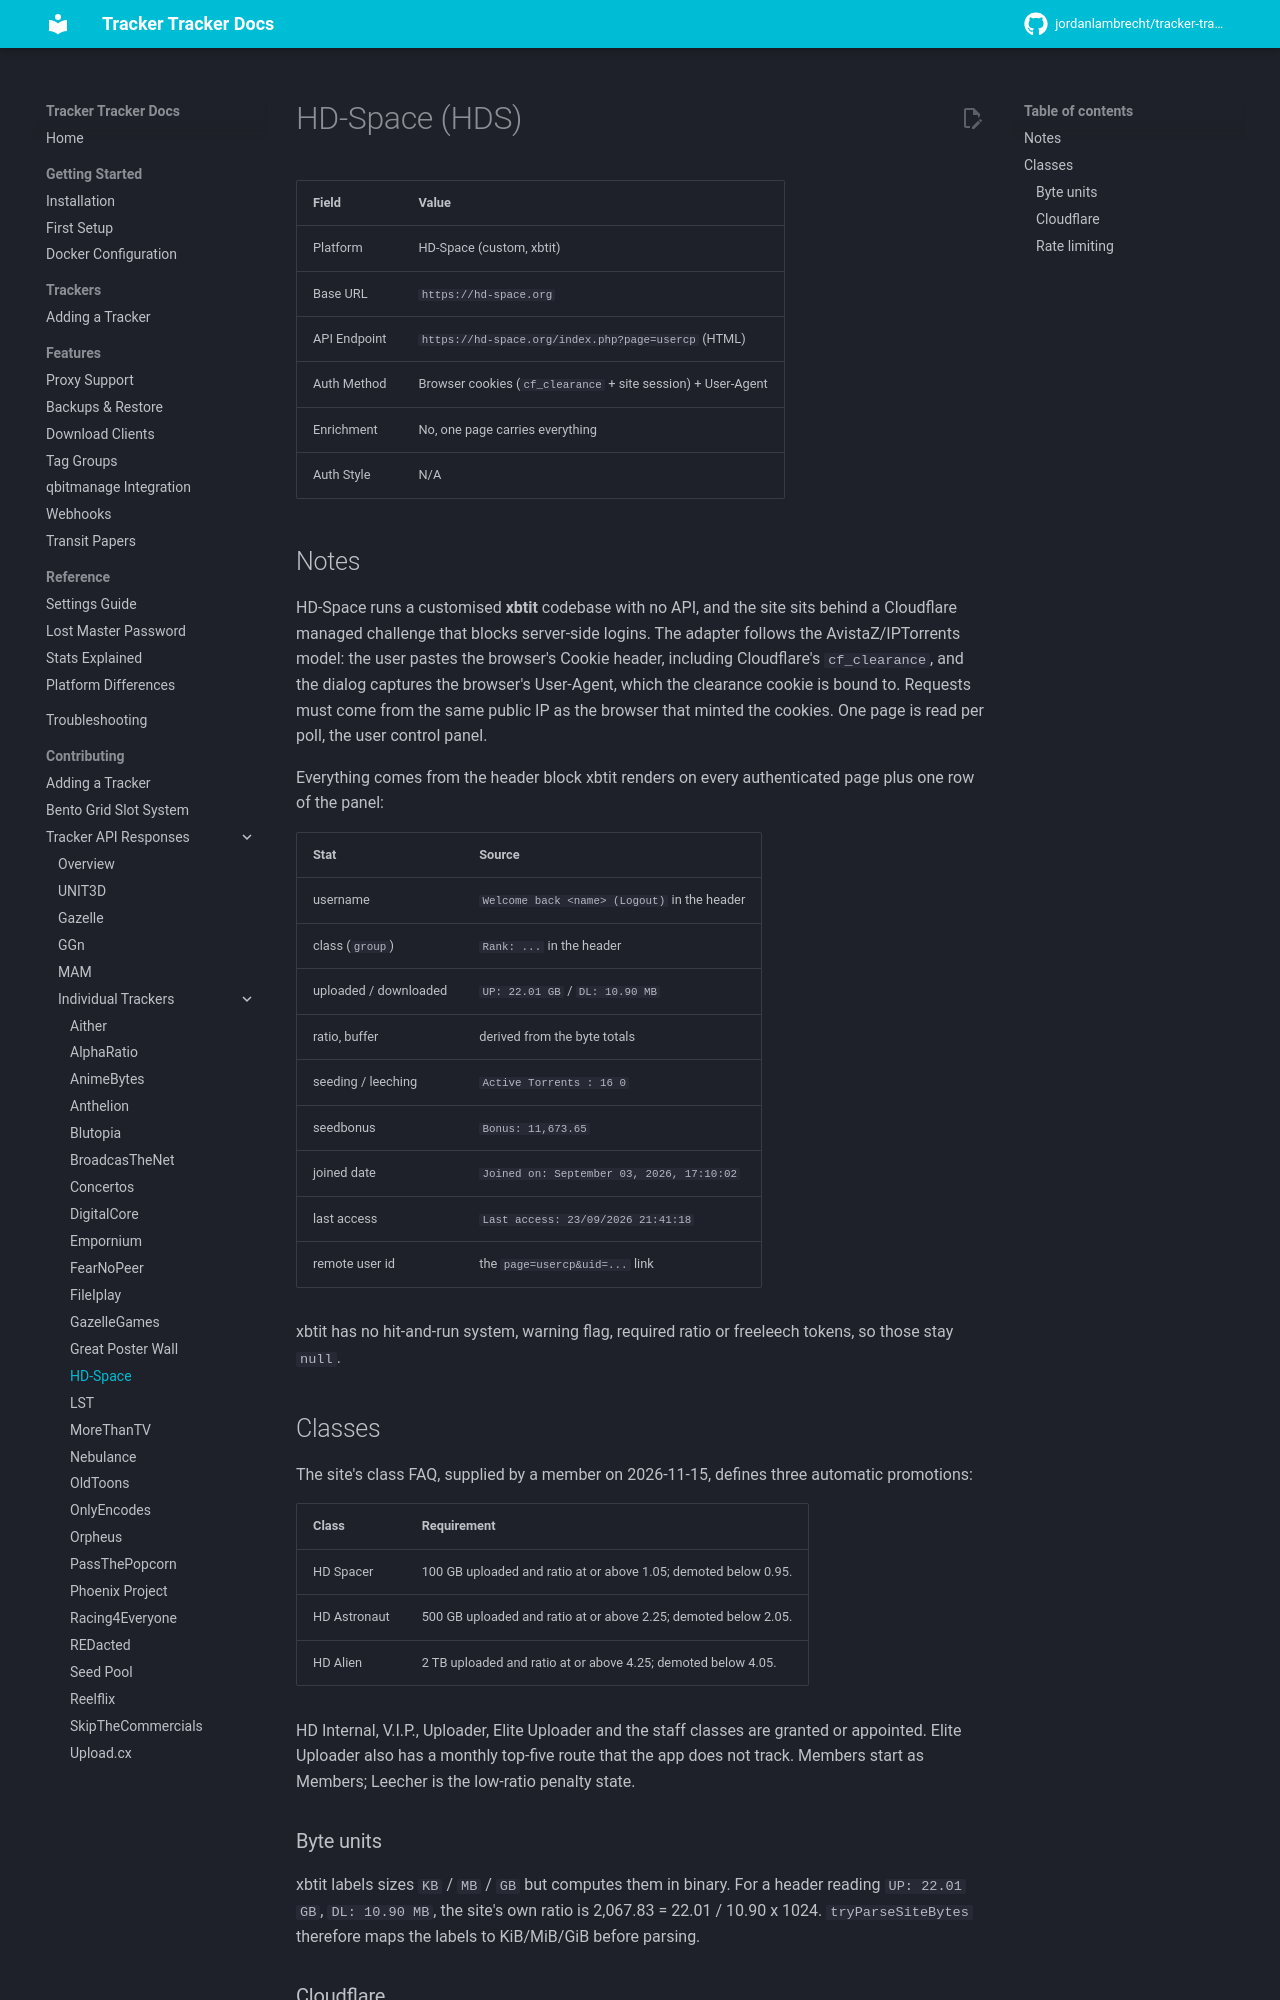

repository: rednato25/tracker-tracker · page: contributing/trackers/hdspace/index.html · generator: mkdocs

# HD-Space (HDS)

| Field        | Value                                                    |
| ------------ | -------------------------------------------------------- |
| Platform     | HD-Space (custom, xbtit)                                 |
| Base URL     | `https://hd-space.org`                                   |
| API Endpoint | `https://hd-space.org/index.php?page=usercp` (HTML)      |
| Auth Method  | Browser cookies (`cf_clearance` + site session) + User-Agent |
| Enrichment   | No, one page carries everything                          |
| Auth Style   | N/A                                                      |

## Notes

HD-Space runs a customised **xbtit** codebase with no API, and the site sits
behind a Cloudflare managed challenge that blocks server-side logins. The
adapter follows the AvistaZ/IPTorrents model: the user pastes the browser's
Cookie header, including Cloudflare's `cf_clearance`, and the dialog captures the
browser's User-Agent, which the clearance cookie is bound to. Requests must come
from the same public IP as the browser that minted the cookies. One page is read
per poll, the user control panel.

Everything comes from the header block xbtit renders on every authenticated
page plus one row of the panel:

| Stat                  | Source                                                |
| --------------------- | ----------------------------------------------------- |
| username              | `Welcome back <name> (Logout)` in the header          |
| class (`group`)       | `Rank: ...` in the header                              |
| uploaded / downloaded | `UP: 22.01 GB` / `DL: 10.90 MB`                       |
| ratio, buffer         | derived from the byte totals                          |
| seeding / leeching    | `Active Torrents : 16 0`                              |
| seedbonus             | `Bonus: 11,673.65`                                    |
| joined date           | `Joined on: September 03, 2026, 17:10:02`             |
| last access           | `Last access: 23/09/2026 21:41:18`                    |
| remote user id        | the `page=usercp&uid=...` link                        |

xbtit has no hit-and-run system, warning flag, required ratio or freeleech
tokens, so those stay `null`.

## Classes

The site's class FAQ, supplied by a member on 2026-11-15, defines three automatic
promotions:

| Class       | Requirement                                                                 |
| ----------- | --------------------------------------------------------------------------- |
| HD Spacer   | 100 GB uploaded and ratio at or above 1.05; demoted below 0.95.             |
| HD Astronaut | 500 GB uploaded and ratio at or above 2.25; demoted below 2.05.            |
| HD Alien    | 2 TB uploaded and ratio at or above 4.25; demoted below 4.05.              |

HD Internal, V.I.P., Uploader, Elite Uploader and the staff classes are granted
or appointed. Elite Uploader also has a monthly top-five route that the app does
not track. Members start as Members; Leecher is the low-ratio penalty state.
